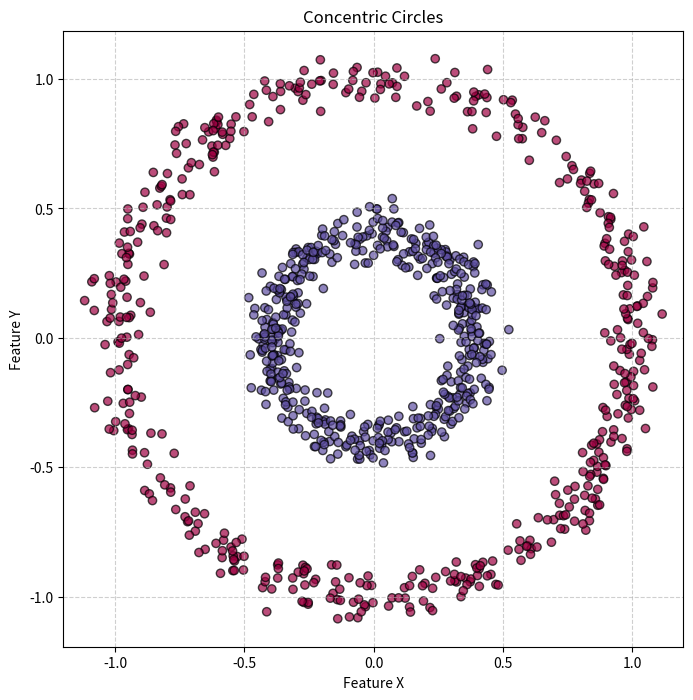

Source code (Python):
import numpy as np
import pandas as pd
import matplotlib.pyplot as plt

def generate_concentric_circles(n_samples=1000, noise=0.05, factor=0.4):
    n_per_circle = n_samples // 2
    
    theta = np.random.uniform(0, 2 * np.pi, n_per_circle)
    
    r_outer = 1.0 + np.random.normal(0, noise, n_per_circle)
    x_outer = r_outer * np.cos(theta)
    y_outer = r_outer * np.sin(theta)
    
    theta_inner = np.random.uniform(0, 2 * np.pi, n_per_circle)
    r_inner = factor + np.random.normal(0, noise, n_per_circle)
    x_inner = r_inner * np.cos(theta_inner)
    y_inner = r_inner * np.sin(theta_inner)
    
    X = np.vstack([
        np.column_stack([x_outer, y_outer]),
        np.column_stack([x_inner, y_inner])
    ])
    
    y = np.hstack([np.zeros(n_per_circle), np.ones(n_per_circle)])
    
    df = pd.DataFrame(X, columns=['x', 'y'])
    df['target'] = y.astype(int)
    df = df.sample(frac=1).reset_index(drop=True)
    
    return df

if __name__ == "__main__":
    df = generate_concentric_circles(n_samples=1000, noise=0.05, factor=0.4)
    
    filename = "concentric_circles.csv"
    df.to_csv(filename, index=False)
    print(f"Dataset saved to {filename}")
    
    plt.figure(figsize=(8, 8))
    plt.scatter(df['x'], df['y'], c=df['target'], cmap='Spectral', edgecolors='k', alpha=0.7)
    plt.title("Concentric Circles")
    plt.xlabel("Feature X")
    plt.ylabel("Feature Y")
    plt.axis('equal')
    plt.grid(True, linestyle='--', alpha=0.6)
    plt.savefig('concentric_circles.png')
